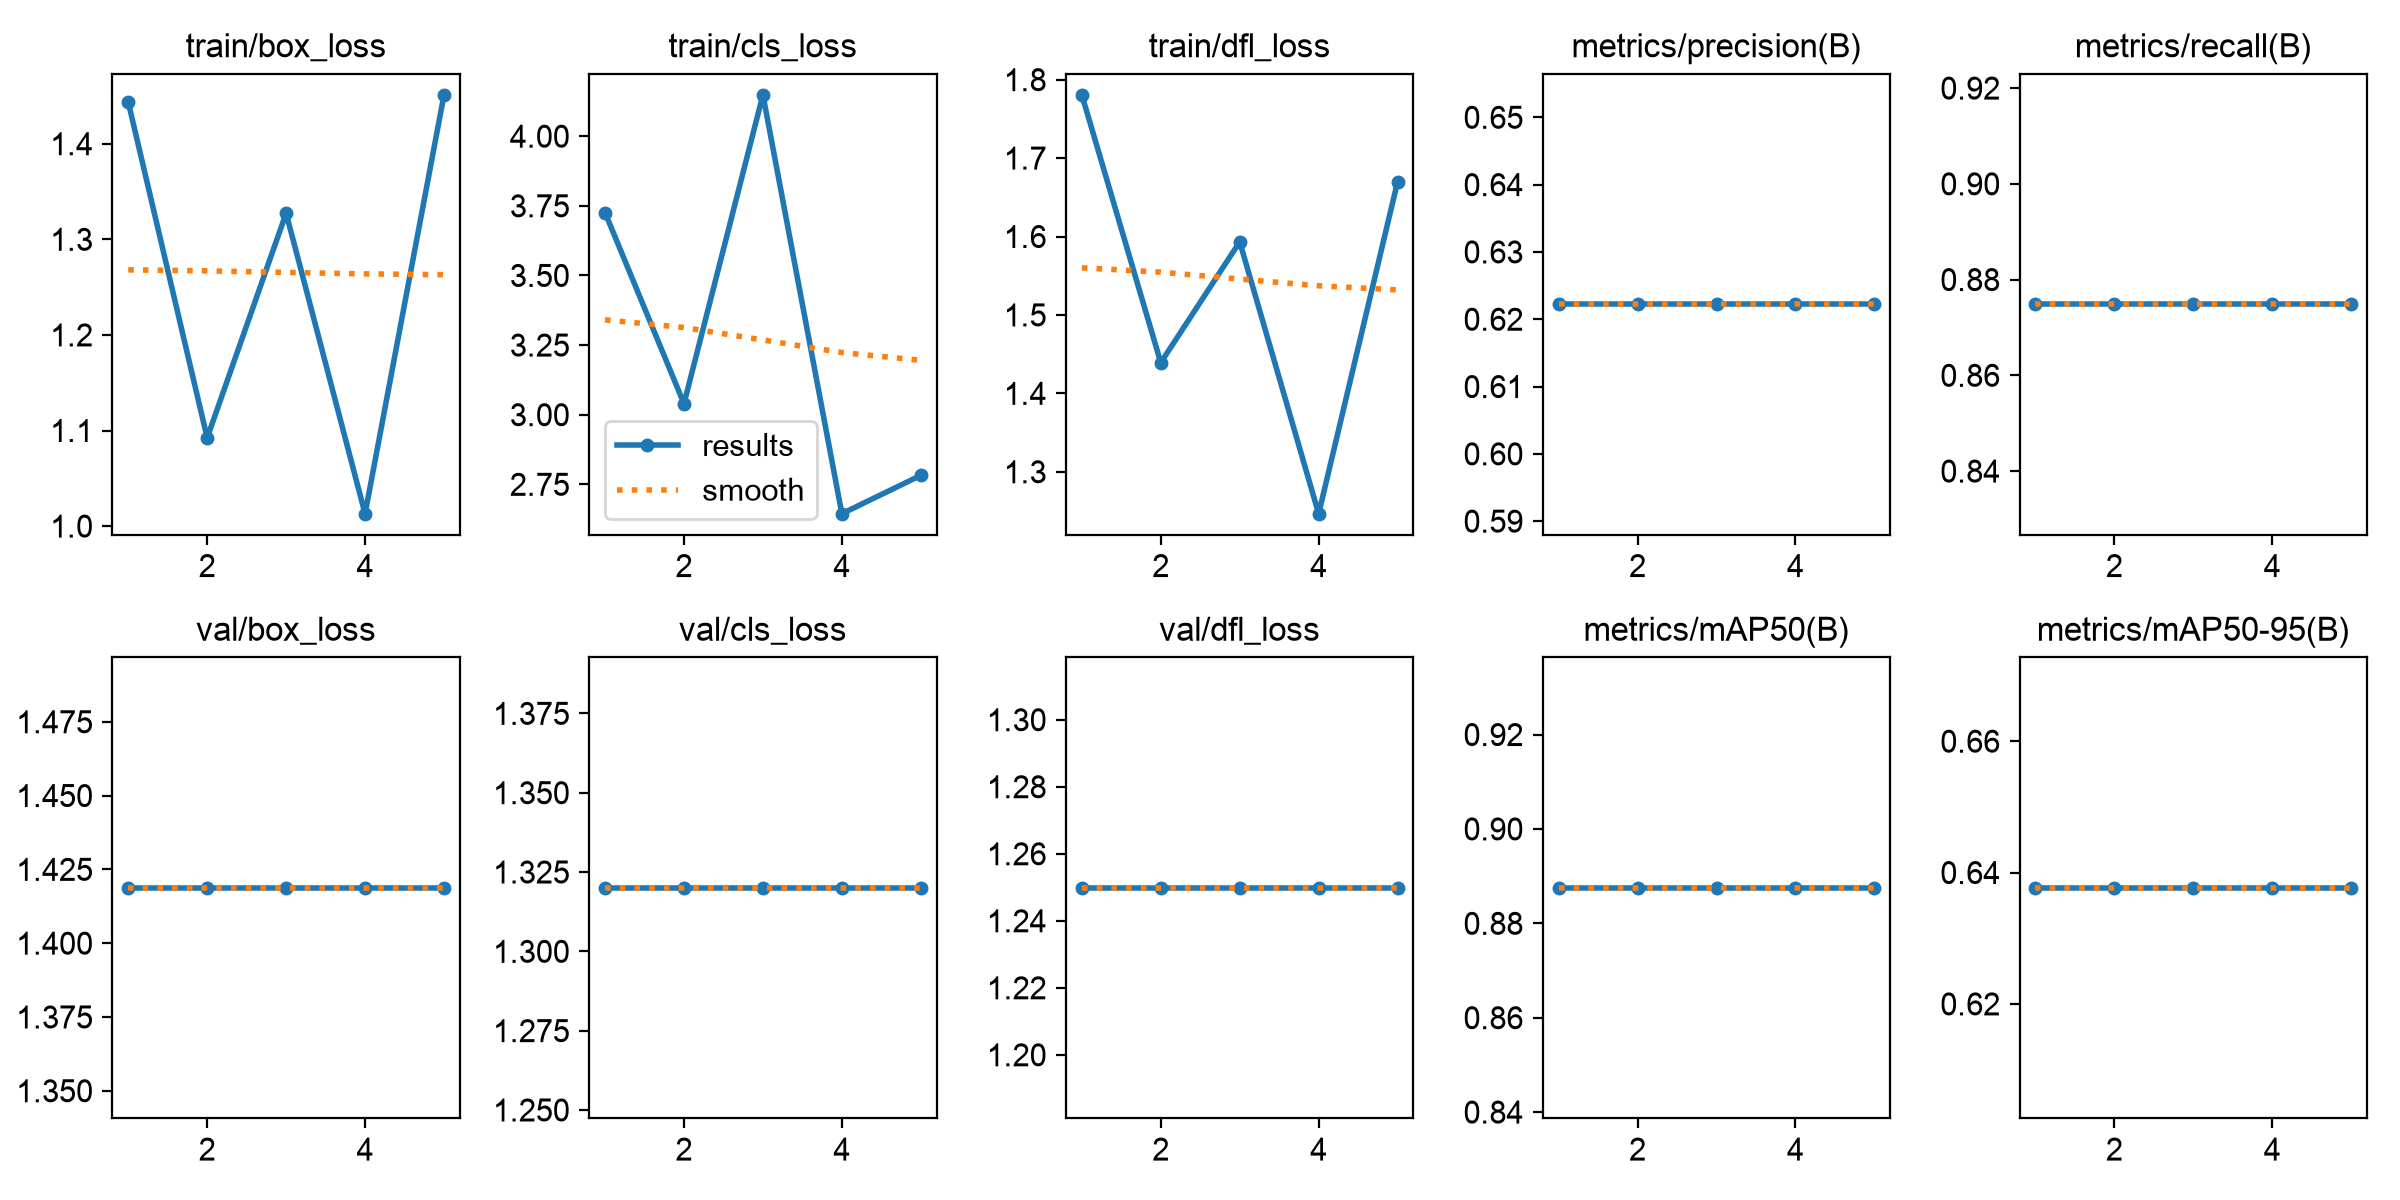

The data file committed next to this chart (first rows):
epoch, time, train/box_loss, train/cls_loss, train/dfl_loss, metrics/precision(B), metrics/recall(B), metrics/mAP50(B), metrics/mAP50-95(B), val/box_loss, val/cls_loss, val/dfl_loss, lr/pg0, lr/pg1, lr/pg2
1, 0.749, 1.444, 3.726, 1.781, 0.6222, 0.8748, 0.8875, 0.6377, 1.419, 1.32, 1.25, 0, 0, 0
2, 1.409, 1.092, 3.04, 1.439, 0.6222, 0.8748, 0.8875, 0.6377, 1.419, 1.32, 1.25, 3.18127e-05, 3.18127e-05, 3.18127e-05
3, 2.047, 1.327, 4.148, 1.593, 0.6222, 0.8748, 0.8875, 0.6377, 1.419, 1.32, 1.25, 4.79173e-05, 4.79173e-05, 4.79173e-05
4, 2.676, 1.013, 2.645, 1.247, 0.6222, 0.8748, 0.8875, 0.6377, 1.419, 1.32, 1.25, 4.8314e-05, 4.8314e-05, 4.8314e-05
5, 3.312, 1.451, 2.782, 1.67, 0.6222, 0.8748, 0.8875, 0.6377, 1.419, 1.32, 1.25, 2.4752e-05, 2.4752e-05, 2.4752e-05
